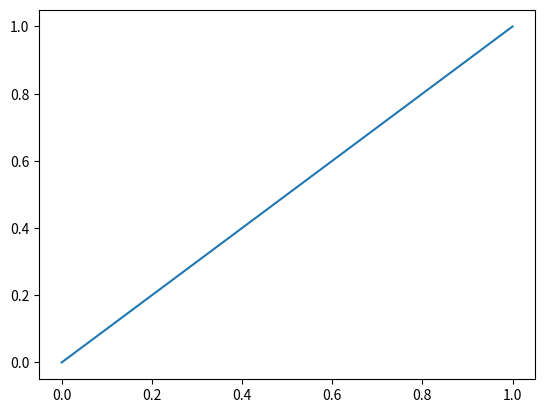
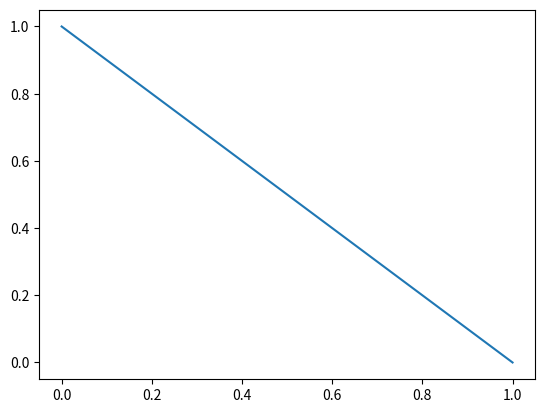

The matplotlib source for these figures, in order:
"""
Title
=====
"""

from matplotlib import pyplot as plt

fig, ax = plt.subplots()
ax.plot([0, 1])

"""
Another section
---------------
"""

fig, ax = plt.subplots()
ax.plot([1, 0])
plt.show()

"""
The end.
"""
